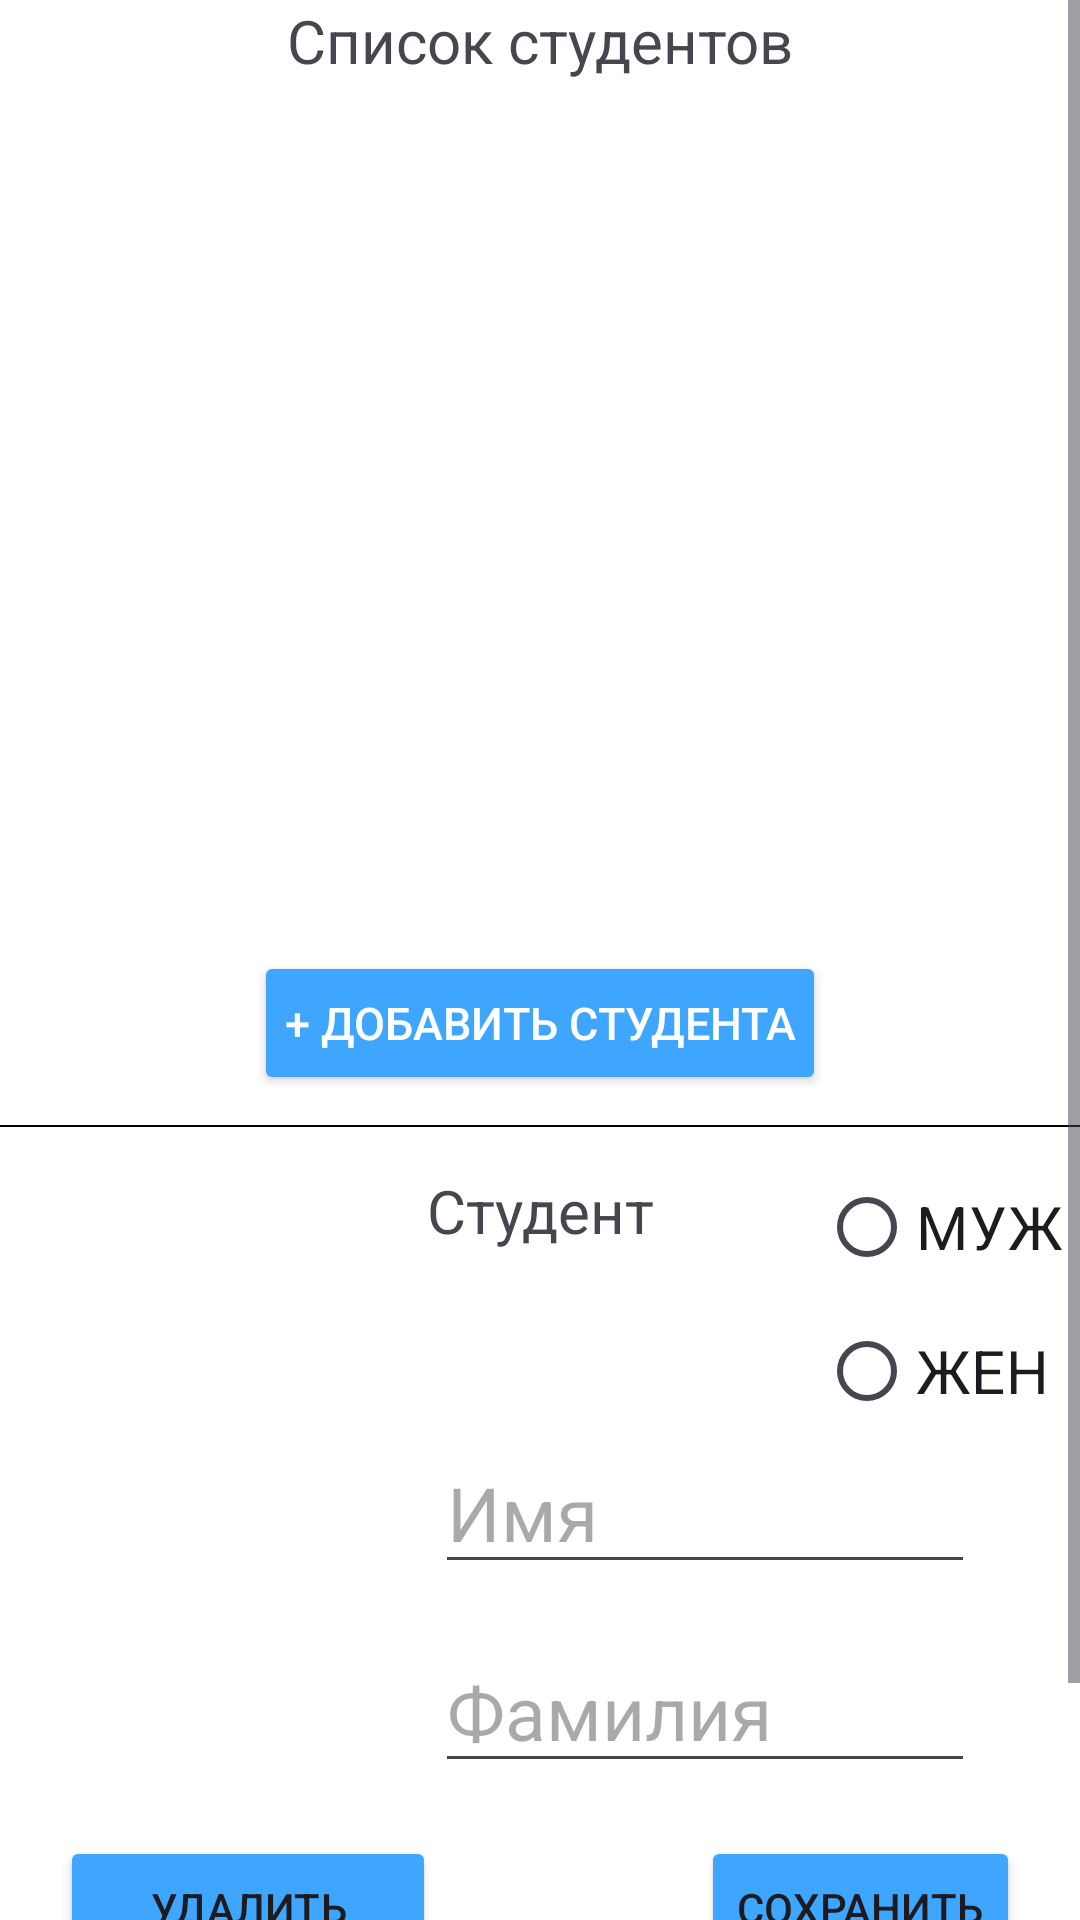

Android layout source for this screen:
<!-- AndroidManifest.xml: application theme Theme.Solyanovo -->
<!-- res/layout/activity_main.xml -->
<?xml version="1.0" encoding="utf-8"?>
<ScrollView
    xmlns:android="http://schemas.android.com/apk/res/android"
    android:layout_width="match_parent"
    android:layout_height="match_parent">
<androidx.constraintlayout.widget.ConstraintLayout xmlns:android="http://schemas.android.com/apk/res/android"
    xmlns:app="http://schemas.android.com/apk/res-auto"
    xmlns:tools="http://schemas.android.com/tools"
    android:layout_width="match_parent"
    android:layout_height="match_parent"
    tools:context=".MainActivity"
    android:background="@color/white"
    >


    <TextView
        android:id="@+id/activity_main__text_spisok"
        android:layout_width="match_parent"
        android:layout_height="wrap_content"
        android:text="@string/text_spisok"
        android:gravity="center"
        android:textSize="20sp"
        app:layout_constraintTop_toTopOf="parent"
        app:layout_constraintEnd_toEndOf="parent"
        app:layout_constraintStart_toStartOf="parent"
        android:fontFamily="sans-serif"
        />

    <androidx.recyclerview.widget.RecyclerView
        android:id="@+id/activity_main__rv_students"
        android:layout_width="match_parent"
        android:layout_height="260dp"
        android:layout_marginTop="20dp"
        app:layout_constraintStart_toStartOf="parent"
        app:layout_constraintEnd_toEndOf="parent"
        app:layout_constraintTop_toBottomOf="@id/activity_main__text_spisok"
        />

    <Button
        android:id="@+id/activity_main__button_add"
        android:layout_width="wrap_content"
        android:layout_height="wrap_content"
        android:text="@string/add_btn"
        android:backgroundTint="@color/btn_add_color"
        android:textColor="@color/white"
        android:layout_marginTop="10dp"
        android:paddingStart="10dp"
        android:paddingEnd="10dp"
        app:layout_constraintTop_toBottomOf="@id/activity_main__rv_students"
        app:layout_constraintStart_toStartOf="parent"
        app:layout_constraintEnd_toEndOf="parent"
        android:textSize="15sp"
        />


    <androidx.constraintlayout.widget.ConstraintLayout
        android:id="@+id/nestedConstraintLayout"
        android:layout_width="wrap_content"
        android:layout_height="365dp"
        app:layout_constraintTop_toBottomOf="@id/activity_main__button_add"
        app:layout_constraintStart_toStartOf="parent"
        app:layout_constraintEnd_toEndOf="parent"
>


        <RadioGroup
            android:id="@+id/activity_main_rg_gender"
            android:layout_width="105dp"
            android:layout_height="100dp"
            app:layout_constraintStart_toEndOf="@id/activity_main__text_student"
            app:layout_constraintTop_toTopOf="@id/activity_main__text_student"
            android:layout_marginStart="50dp"
            android:layout_marginBottom="30dp"


            >

        <RadioButton
            android:id="@+id/activity_main__male"
            android:layout_width="wrap_content"
            android:layout_height="wrap_content"
            android:text="@string/male_radiobtn"
            android:textSize="20sp"/>

        <RadioButton
            android:id="@+id/activity_main__female"
            android:layout_width="wrap_content"
            android:layout_height="wrap_content"
            android:text="@string/female_radiobtn"
            android:textSize="20sp"/>

    </RadioGroup>







        <View
            android:id="@+id/activity_main__line"
            android:layout_width="match_parent"
            android:layout_height="2px"
            android:background="@color/black"
            app:layout_constraintTop_toTopOf="parent"
            android:layout_marginTop="10dp"

        />

        <TextView
            android:id="@+id/activity_main__text_student"
            android:layout_width="wrap_content"
            android:layout_height="wrap_content"
            android:text="@string/text_student"
            android:textSize="20sp"
            android:padding="5dp"
            android:layout_marginTop="10dp"
            app:layout_constraintTop_toTopOf="@id/activity_main__line"
            app:layout_constraintEnd_toEndOf="parent"
            app:layout_constraintStart_toStartOf="parent"
        />

        <ImageView
            android:id="@+id/activity_main__image"
            android:layout_width="120dp"
            android:layout_height="120dp"
            app:layout_constraintStart_toStartOf="parent"
            app:layout_constraintTop_toBottomOf="@+id/activity_main__text_student"
            app:layout_constraintBottom_toBottomOf="parent"
            android:layout_marginStart="20dp"
            android:layout_marginBottom="90dp"/>



        <EditText
            android:id="@+id/activity_main__edit_name"
            android:layout_width="180dp"
            android:layout_height="wrap_content"
            android:hint="Имя"
            app:layout_constraintBottom_toBottomOf="parent"
            app:layout_constraintStart_toEndOf="@id/activity_main__image"
            app:layout_constraintTop_toTopOf="@id/activity_main__text_student"
            app:layout_constraintEnd_toEndOf="parent"
            android:inputType="text"
            android:maxLength="11"
            android:layout_marginEnd="30dp"
            android:layout_marginBottom="110dp"
            android:textSize="25sp"
            />

        <EditText
            android:id="@+id/activity_main__edit_surname"
            android:layout_width="180dp"
            android:layout_height="wrap_content"
            android:hint="Фамилия"
            app:layout_constraintBottom_toBottomOf="parent"
            app:layout_constraintStart_toEndOf="@id/activity_main__image"
            app:layout_constraintTop_toBottomOf="@id/activity_main__edit_name"
            app:layout_constraintEnd_toEndOf="parent"
            android:inputType="text"
            android:maxLength="20"
            android:layout_marginEnd="30dp"
            android:layout_marginBottom="120dp"
            android:textSize="25sp"
            />

        <Button
            android:id="@+id/activity_main__button_save"
            android:layout_width="wrap_content"
            android:layout_height="wrap_content"
            android:text="@string/save_btn"
            android:backgroundTint="@color/btn_save_color"
            app:layout_constraintBottom_toBottomOf="parent"
            app:layout_constraintEnd_toEndOf="parent"
            android:layout_marginEnd="20dp"
            android:layout_marginBottom="70dp"

            />

        <Button
            android:id="@+id/activity_main__button_delete"
            android:layout_width="wrap_content"
            android:layout_height="wrap_content"
            android:text="@string/delete_btn"
            android:backgroundTint="@color/btn_save_color"
            app:layout_constraintBottom_toBottomOf="parent"
            app:layout_constraintStart_toStartOf="parent"
            app:layout_constraintBaseline_toBaselineOf="@id/activity_main__button_save"
            android:layout_marginStart="20dp"
            android:paddingStart="30dp"
            android:paddingEnd="30dp"/>







    </androidx.constraintlayout.widget.ConstraintLayout>

</androidx.constraintlayout.widget.ConstraintLayout>

</ScrollView>
<!-- resources referenced by this layout -->
<resources>
  <color name="black">#FF000000</color>
  <color name="btn_add_color">#3ea6ff</color>
  <color name="btn_save_color">#3ea6ff</color>
  <color name="white">#FFFFFFFF</color>
  <string name="add_btn">+ Добавить студента</string>
  <string name="delete_btn">Удалить</string>
  <string name="female_radiobtn">ЖЕН</string>
  <string name="male_radiobtn">МУЖ</string>
  <string name="save_btn">Сохранить</string>
  <string name="text_spisok">Список студентов</string>
  <string name="text_student">Студент</string>
  <style name="Theme.Solyanovo" parent="Base.Theme.Solyanovo" />
  <style name="Base.Theme.Solyanovo" parent="Theme.Material3.DayNight.NoActionBar">
          
          
      </style>
</resources>
